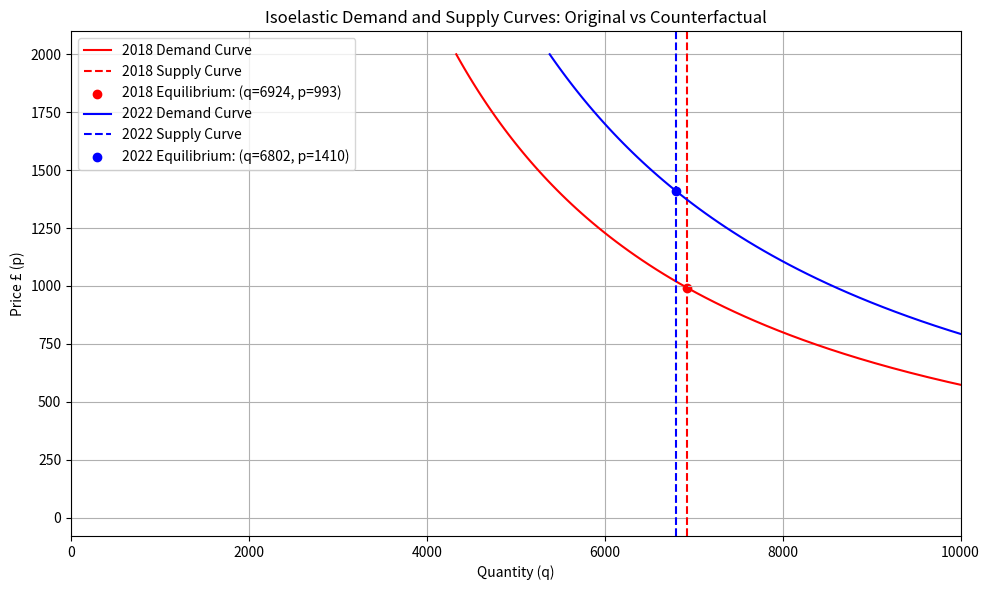

Write the Python code that produced this figure.
import numpy as np
import matplotlib.pyplot as plt
import math

# Define a function to represent isoelastic demand, which depends on price (p), a constant (a), and elasticity (elas)
def isoelastic_demand(p, a, elas):
    return a * p ** (-elas)

# Define a function for vertical supply, which is independent of price and constant at a given quantity (quant)
def vertical_supply(p, quant):
    return quant

# Function to calculate and return the 'x1' parameter, derived from quantity, price, and elasticity in the given params dictionary
def calculate_x1(params):
    params['x1'] = params['quant'] / (params['price'] ** -params['elas'])
    return params['x1']

# Set initial parameters representing some economic scenario
original_params = {
    'quant': 6924,     # 2018 quantity using previous progress report data for 2022 plus total change since HMO cap
    'price': 992.67,   # 2018 price according to Ayton House
    'elas': 0.67,      # Assumed elasticity
    'x1': None         # Scalar value
}

# Update the original parameters with the calculated 'x1' value
original_params['x1'] = calculate_x1(original_params)

# Dictionary to hold student number data for different years
students_not_in_halls_number = {
    '2018': 8983 - 3912,
    '2022': 10468 - 4167,
}

# Function to simulate the effect of a demand shock, adjusting the parameters accordingly
def counterfactual_demand_shock(params, students_not_in_halls_number):
    demand_shock = students_not_in_halls_number['2022'] / students_not_in_halls_number['2018']
    a = params['x1']
    a *= demand_shock
    new_equilibrium_price = (params['quant'] / a) ** (-1 / params['elas'])
    return new_equilibrium_price, a

# Calculate new equilibrium price and adjusted constant 'a' after demand shock
new_equilibrium_price, new_a = counterfactual_demand_shock(original_params, students_not_in_halls_number)

# Update parameters with new equilibrium price
params = original_params.copy()
params['price'] = new_equilibrium_price
params['x1'] = params['quant'] / (params['price'] ** -params['elas'])

# Modify quantity to reflect a counterfactual scenario
params['quant'] = 6802 # According to Fife Council we have lost 122 HMO licenses since 2018
params['price'] = (params['quant'] / params['x1']) ** (-1 / params['elas'])

# Check that the calculated price matches an expected value
assert round(params['price']) == 1410, f"Expected price to be approximately £1145, but got £{params['price']}"

# Calculate 'a' for original and updated parameters
original_a = original_params['quant'] / (original_params['price'] ** -original_params['elas'])
updated_a = params['quant'] / (params['price'] ** -params['elas'])

# Generate a range of price values for plotting
p_values = np.linspace(0, 2000, 100)

# Compute the demand quantities for original and updated scenarios across different prices
q_demand_values_original = [isoelastic_demand(p, original_a, original_params['elas']) for p in p_values]
q_demand_values_updated = [isoelastic_demand(p, updated_a, params['elas']) for p in p_values]

# Begin plotting the demand and supply curves
plt.figure(figsize=(10, 6))

# Plot the 2018 demand curve and mark the equilibrium point
plt.plot(q_demand_values_original, p_values, label='2018 Demand Curve', color='red')
plt.axvline(x=original_params['quant'], color='red', linestyle='--', label='2018 Supply Curve')
plt.scatter(original_params['quant'], original_params['price'], color='red', label=f'2018 Equilibrium: (q={round(original_params["quant"])}, p={round(original_params["price"])})')

# Plot the 2022 demand curve and mark the new equilibrium point
plt.plot(q_demand_values_updated, p_values, label='2022 Demand Curve', color='blue')
plt.axvline(x=params['quant'], color='blue', linestyle='--', label='2022 Supply Curve')
plt.scatter(params['quant'], params['price'], color='blue', label=f'2022 Equilibrium: (q={round(params["quant"])}, p={round(params["price"])})')

# Setting labels, title, and grid for the plot
plt.xlabel('Quantity (q)')
plt.ylabel('Price £ (p)')
plt.title('Isoelastic Demand and Supply Curves: Original vs Counterfactual')
plt.legend()
plt.grid(True)
plt.xlim(0, 10000)

# Finalize and display the plot
plt.tight_layout()
plt.show()